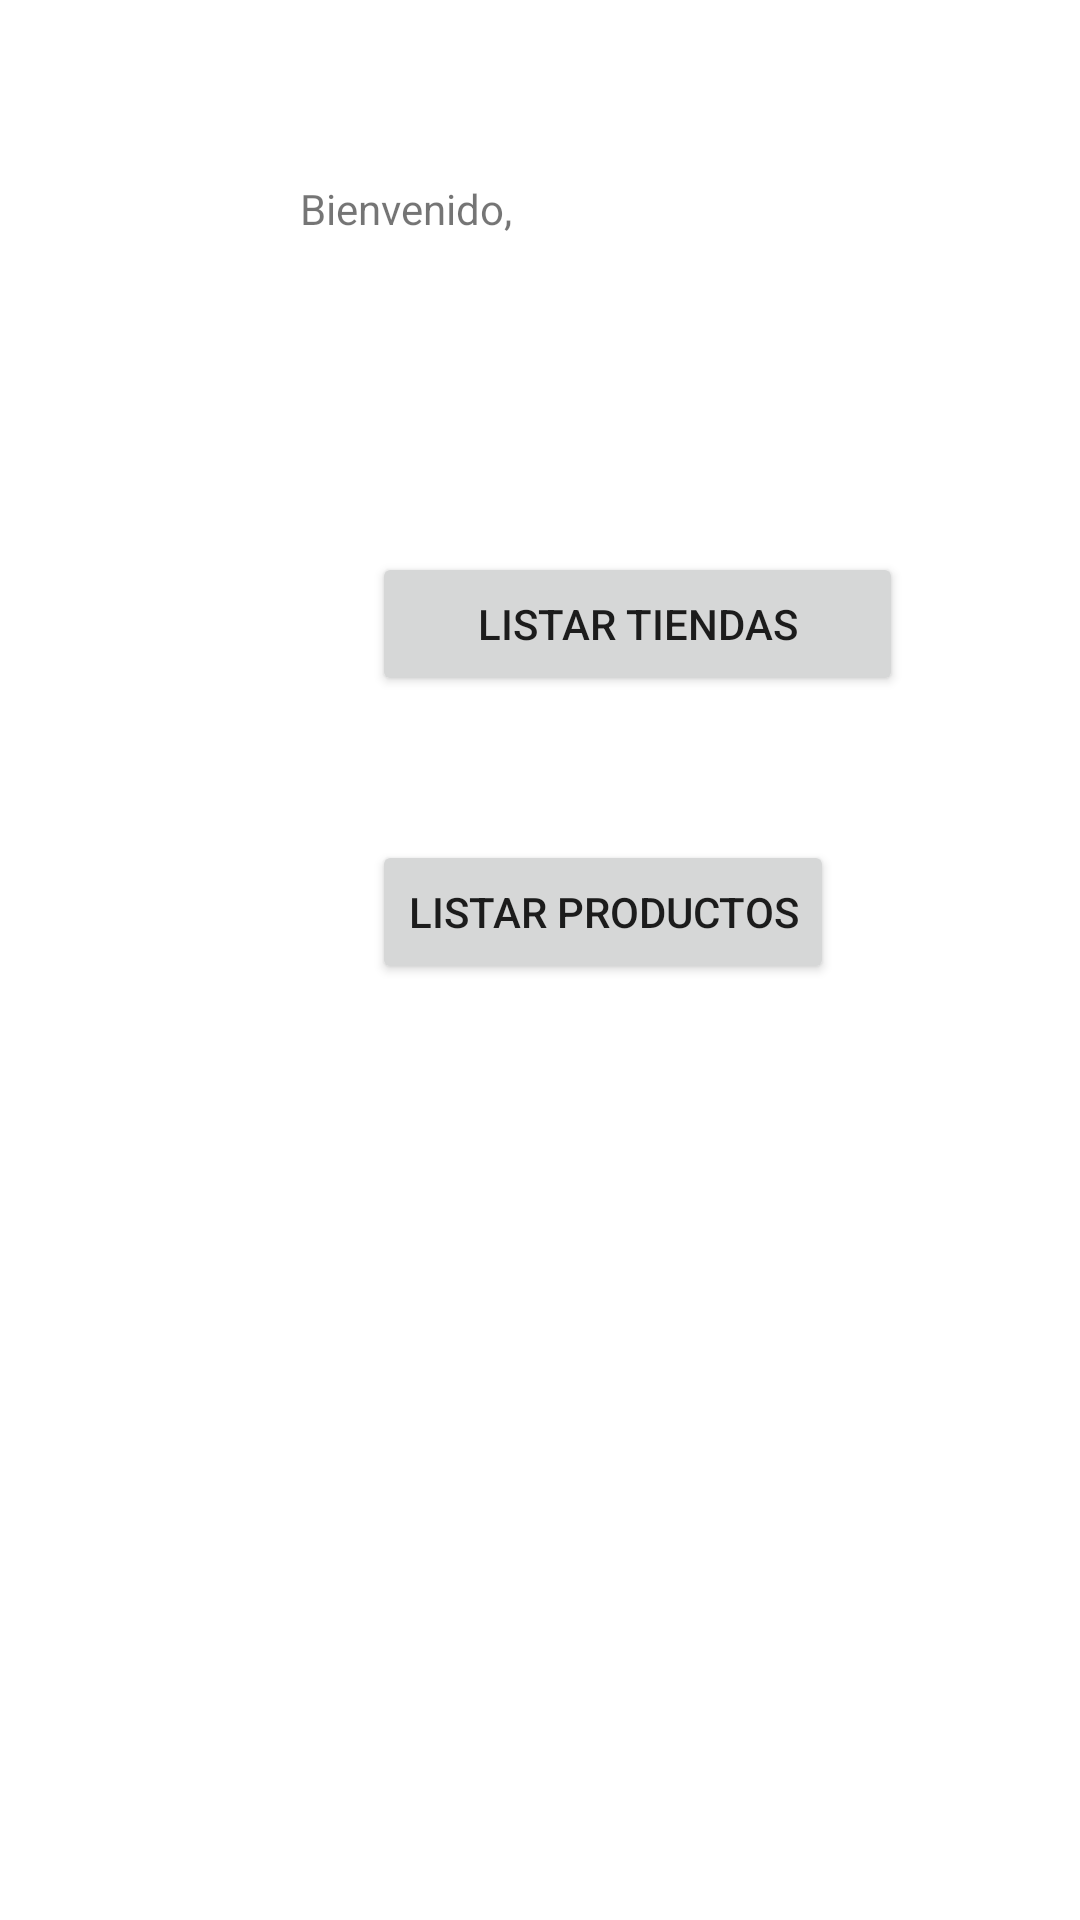

Layout XML and referenced resources for this Android screen:
<!-- AndroidManifest.xml: application theme Theme.QRchaserLaptop -->
<!-- res/layout/activity_login.xml -->
<?xml version="1.0" encoding="utf-8"?>
<androidx.constraintlayout.widget.ConstraintLayout xmlns:android="http://schemas.android.com/apk/res/android"
    xmlns:app="http://schemas.android.com/apk/res-auto"
    xmlns:tools="http://schemas.android.com/tools"
    android:layout_width="match_parent"
    android:layout_height="match_parent"
    tools:context=".Login">

    <TextView
        android:id="@+id/txUsername"
        android:layout_width="211dp"
        android:layout_height="49dp"
        android:layout_marginLeft="100dp"
        android:layout_marginTop="60dp"
        android:text="Bienvenido, "
        app:layout_constraintLeft_toLeftOf="parent"
        app:layout_constraintTop_toTopOf="parent" />

    <Button
        android:id="@+id/btTiendas"
        android:layout_width="177dp"
        android:layout_height="48dp"
        android:layout_marginLeft="124dp"
        android:layout_marginTop="184dp"
        android:onClick="pedirTiendas"
        android:text="Listar Tiendas"
        app:layout_constraintLeft_toLeftOf="parent"
        app:layout_constraintTop_toTopOf="parent" />

    <Button
        android:id="@+id/btProductos"
        android:layout_width="wrap_content"
        android:layout_height="wrap_content"
        android:layout_marginLeft="124dp"
        android:layout_marginTop="280dp"
        android:onClick="pedirProductos"
        android:text="Listar Productos"
        app:layout_constraintLeft_toLeftOf="parent"
        app:layout_constraintTop_toTopOf="parent" />

</androidx.constraintlayout.widget.ConstraintLayout>
<!-- resources referenced by this layout -->
<resources>
  <style name="Theme.QRchaserLaptop" parent="Theme.MaterialComponents.DayNight.DarkActionBar">
          
          <item name="colorPrimary">@color/purple_500</item>
          <item name="colorPrimaryVariant">@color/purple_700</item>
          <item name="colorOnPrimary">@color/white</item>
          
          <item name="colorSecondary">@color/teal_200</item>
          <item name="colorSecondaryVariant">@color/teal_700</item>
          <item name="colorOnSecondary">@color/black</item>
          
          <item name="android:statusBarColor" tools:targetApi="l">?attr/colorPrimaryVariant</item>
          
      </style>
  <!-- not gathered from this repository: default colours our renderer supplied (Android Studio template values) -->
  <color name="purple_500">#FF6200EE</color>
  <color name="purple_700">#FF3700B3</color>
  <color name="teal_200">#FF03DAC5</color>
  <color name="teal_700">#FF018786</color>
  <color name="black">#FF000000</color>
  <color name="white">#FFFFFFFF</color>
</resources>
